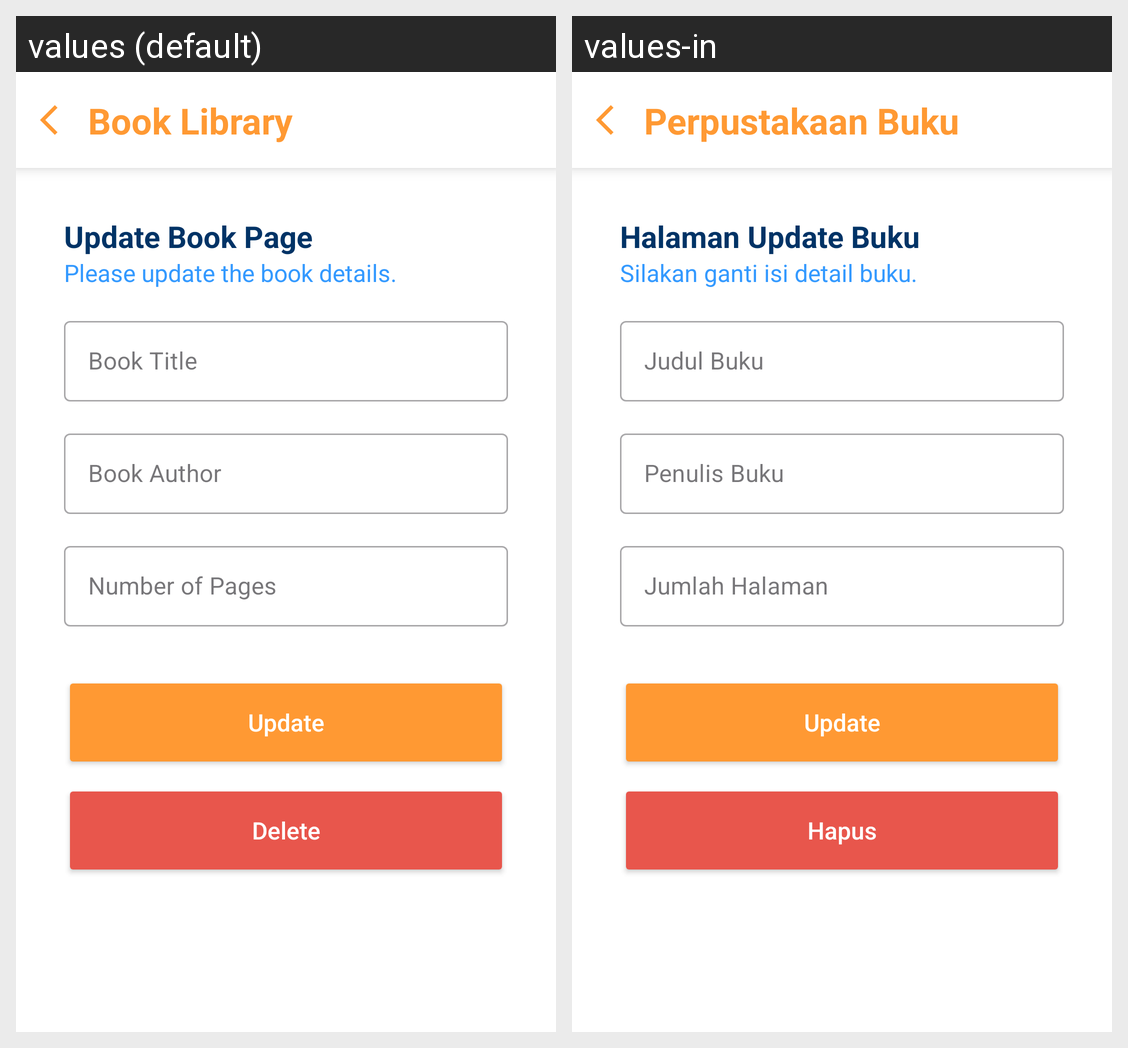

Strings drawn on this Android screen and how each of the app's shown locales translates them:
Android screen res/layout/activity_update.xml rendered under 2 locales, left to right: values (default), values-in. Device: Nexus 5 (rendered at 1080×1920; each locale shown at half size, 540×960, under a caption strip naming it); theme Base.Theme.BookLibraryApp.
Strings drawn on this screen, with the default value and each locale's value (text and hints the layout hard-codes, and strings that could not be matched under every locale, appear in the picture but are not listed):

app_name
  values: Book Library
  values-in: Perpustakaan Buku

halaman_update_buku
  values: Update Book Page
  values-in: Halaman Update Buku

update_book_content
  values: Please update the book details.
  values-in: Silakan ganti isi detail buku.

book_title
  values: Book Title
  values-in: Judul Buku

book_author
  values: Book Author
  values-in: Penulis Buku

number_of_pages
  values: Number of Pages
  values-in: Jumlah Halaman

update
  values: Update
  values-in: Update

delete
  values: Delete
  values-in: Hapus
